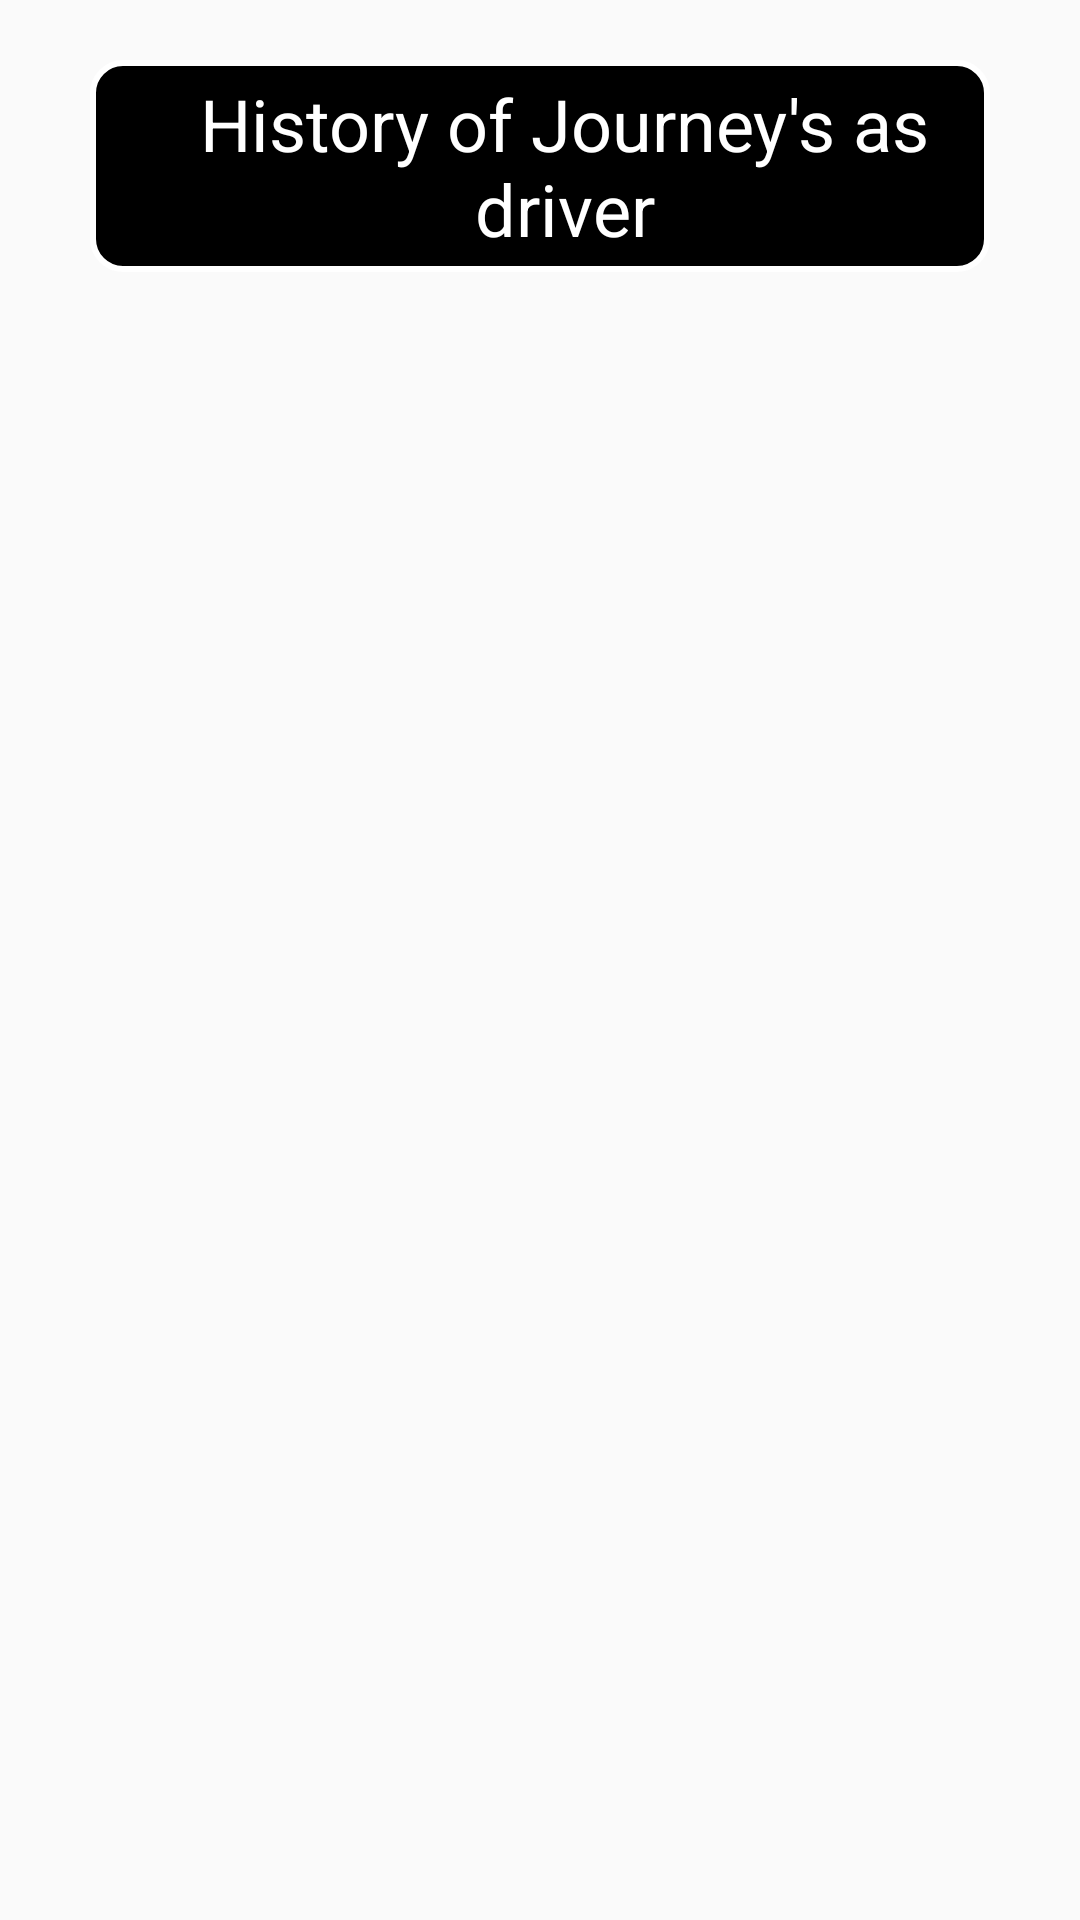

Reconstruct the res/layout file that produces this screen, plus the resources it refers to.
<!-- AndroidManifest.xml: application theme AppTheme -->
<!-- res/layout/activity_history_driver.xml -->
<?xml version="1.0" encoding="utf-8"?>
<RelativeLayout xmlns:android="http://schemas.android.com/apk/res/android"
    xmlns:app="http://schemas.android.com/apk/res-auto"
    xmlns:tools="http://schemas.android.com/tools"
    android:layout_width="match_parent"
    android:layout_height="match_parent"
    tools:context=".scheduledDriver">

    <androidx.appcompat.widget.Toolbar
        android:layout_width="match_parent"
        android:layout_height="wrap_content"
        android:layout_marginLeft="30dp"

        android:layout_marginRight="30dp"
        android:layout_marginTop="20dp"
        android:id="@+id/toolbar"
        android:background="@drawable/toolbarlayout">

        <TextView
            android:id="@+id/textView"
            android:layout_width="wrap_content"
            android:layout_height="wrap_content"
            android:layout_gravity="center"
            android:padding="5sp"
            android:text="History of Journey's as driver"
            android:textAlignment="center"
            android:textColor="#FFFFFF"
            android:textSize="24sp" />

    </androidx.appcompat.widget.Toolbar>
    <androidx.recyclerview.widget.RecyclerView
        android:layout_marginTop="20dp"
        android:layout_below="@+id/toolbar"
        android:id="@+id/recylerview"
        android:layout_width="match_parent"
        android:layout_height="match_parent"
        android:layout_marginStart="4dp"
        />

</RelativeLayout>
<!-- resources referenced by this layout -->
<resources>
  <!-- drawable toolbarlayout (drawable) -->
  <?xml version="1.0" encoding="utf-8"?>
  <shape xmlns:android="http://schemas.android.com/apk/res/android"
      android:shape="rectangle">
      <stroke android:width="2dp"
          android:color="#FFFFFF"/>
      <corners android:radius="10dp"/>
  
      <solid android:color="#000000"></solid>
  
  
  </shape>
  <style name="AppTheme" parent="Theme.AppCompat.Light.DarkActionBar">
          
          <item name="colorPrimary">@color/colorPrimary</item>
          <item name="colorPrimaryDark">@color/colorPrimaryDark</item>
          <item name="colorAccent">@color/colorAccent</item>
          <item name="windowActionBar">false</item>
          <item name="windowNoTitle">true</item>
          <item name="android:statusBarColor">#00000000</item>
      </style>
  <!-- not gathered from this repository: default colours our renderer supplied (Android Studio template values) -->
  <color name="colorPrimary">#FF6200EE</color>
  <color name="colorPrimaryDark">#FF3700B3</color>
  <color name="colorAccent">#FF03DAC5</color>
</resources>
